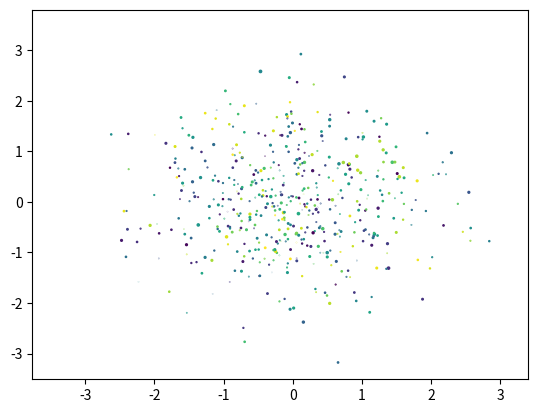

This chart was generated by the following Python code:
import matplotlib.pyplot as plt
import numpy as np

x = np.random.randn(1000)
y = np.random.randn(1000)

size = np.random.randn(1000)
colors = np.random.rand(1000)

plt.scatter(x,y,c=colors,s=size)
plt.show()